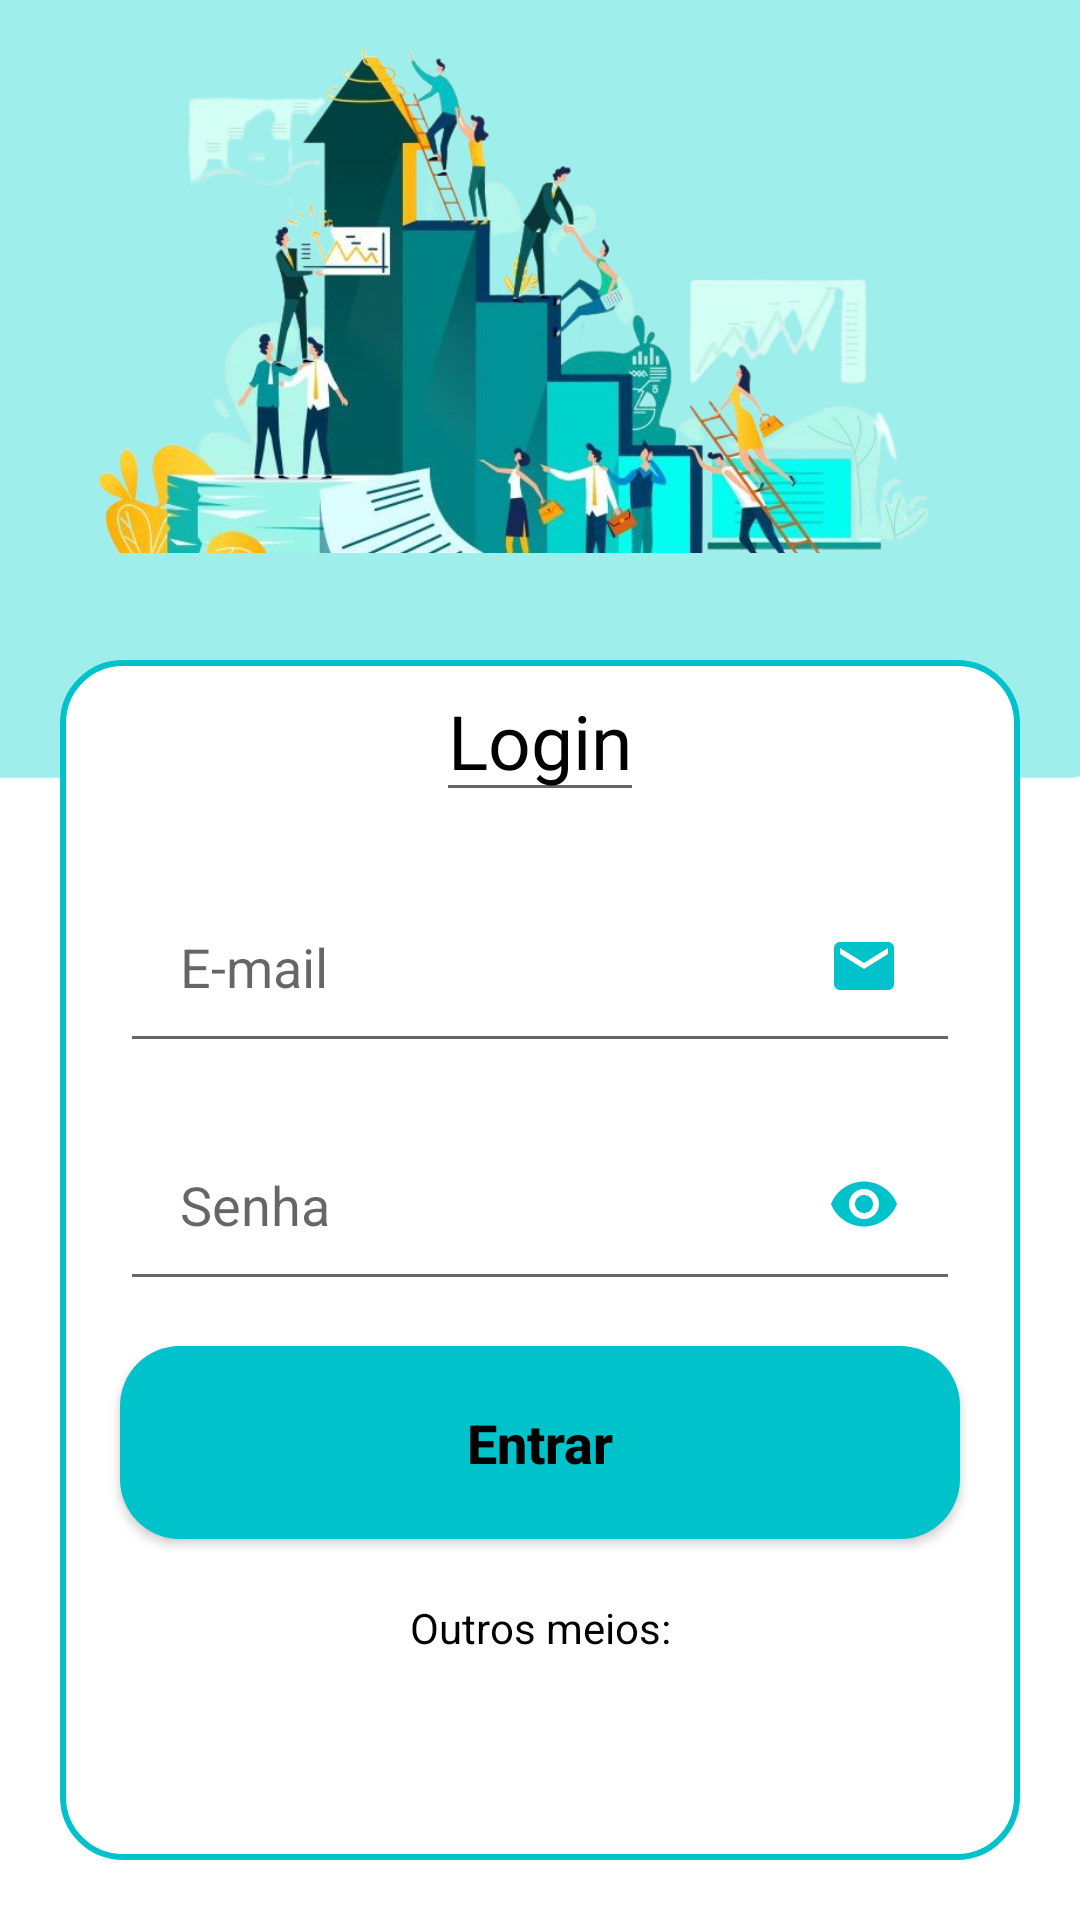

Write the Android layout XML for this screen, with the resource values it uses.
<!-- AndroidManifest.xml: application theme Theme.AplicativoConectOficial -->
<!-- res/layout/activity_tela_login.xml -->
<?xml version="1.0" encoding="utf-8"?>
<androidx.core.widget.NestedScrollView xmlns:android="http://schemas.android.com/apk/res/android"
    xmlns:app="http://schemas.android.com/apk/res-auto"
    xmlns:tools="http://schemas.android.com/tools"
    android:layout_width="match_parent"
    android:layout_height="match_parent"
    android:fillViewport="true">

    <androidx.constraintlayout.widget.ConstraintLayout
        android:layout_width="match_parent"
        android:layout_height="match_parent"
        android:background="@drawable/fundo_azul"
        android:orientation="vertical"
        tools:context=".view.telaLogin.telaLogin">


        <ImageView
            android:id="@+id/logo_desenho"
            android:layout_width="300dp"
            android:layout_height="200dp"
            android:src="@drawable/imagem_negocios"
            app:layout_constraintEnd_toEndOf="parent"
            app:layout_constraintStart_toStartOf="parent"
            app:layout_constraintTop_toTopOf="parent" />

        <View
            android:id="@+id/view"
            style="@style/ContainerComponents"
            app:layout_constraintEnd_toEndOf="parent"
            app:layout_constraintStart_toStartOf="parent"
            app:layout_constraintTop_toBottomOf="@+id/logo_desenho" />

        <EditText
            android:id="@+id/login_user"
            android:layout_width="wrap_content"
            android:layout_height="wrap_content"
            android:layout_gravity="center"
            android:layout_marginTop="220dp"
            android:fontFamily="@font/coda"
            android:text="@string/titulo_form_login"
            android:textColor="@color/black"
            android:textSize="25sp"
            app:layout_constraintEnd_toEndOf="@id/logo_desenho"
            app:layout_constraintStart_toStartOf="@id/logo_desenho"
            app:layout_constraintTop_toTopOf="@id/logo_desenho" />

        <EditText
            android:id="@+id/edit_email"
            style="@style/Edit_text"
            android:layout_marginTop="70dp"
            android:drawableRight="@drawable/ic_email"
            android:hint="@string/hint_email"
            android:inputType="textEmailAddress"
            app:layout_constraintEnd_toEndOf="@id/login_user"
            app:layout_constraintStart_toStartOf="@id/login_user"
            app:layout_constraintTop_toTopOf="@id/login_user" />


        <EditText
            android:id="@+id/edit_senha"
            style="@style/Edit_text"
            android:drawableRight="@drawable/ic_senha"
            android:hint="@string/hint_senha"
            android:inputType="numberPassword"
            app:layout_constraintEnd_toEndOf="@id/login_user"
            app:layout_constraintStart_toStartOf="@id/login_user"
            app:layout_constraintTop_toBottomOf="@id/edit_email" />

        <androidx.appcompat.widget.AppCompatButton
            android:id="@+id/botaoEntrar"
            style="@style/Button"
            android:text="@string/Entrar"
            app:layout_constraintEnd_toEndOf="parent"
            app:layout_constraintStart_toStartOf="parent"
            app:layout_constraintTop_toBottomOf="@id/edit_senha" />

        <ProgressBar
            android:id="@+id/progress_bar"
            android:layout_width="wrap_content"
            android:layout_height="wrap_content"
            android:layout_marginTop="30dp"
            android:visibility="invisible"
            app:layout_constraintEnd_toEndOf="parent"
            app:layout_constraintStart_toStartOf="parent"
            app:layout_constraintTop_toBottomOf="@id/botaoEntrar" />

        <TextView
            android:id="@+id/text_outros"
            android:layout_width="wrap_content"
            android:layout_height="wrap_content"
            android:layout_marginTop="20dp"
            android:text="Outros meios:"
            android:textColor="@color/black"
            app:layout_constraintEnd_toEndOf="parent"
            app:layout_constraintStart_toStartOf="parent"
            app:layout_constraintTop_toBottomOf="@id/botaoEntrar" />

        <ImageView
            android:id="@+id/logo_google"
            android:layout_width="match_parent"
            android:layout_height="50dp"
            android:layout_marginTop="12dp"
            android:src="@drawable/logo_google"
            app:layout_constraintEnd_toEndOf="parent"
            app:layout_constraintStart_toStartOf="parent"
            app:layout_constraintTop_toBottomOf="@id/text_outros" />

        <TextView
            android:id="@+id/text_conta"
            android:layout_width="wrap_content"
            android:layout_height="wrap_content"
            android:layout_marginStart="66dp"
            android:layout_marginTop="21dp"
            android:layout_marginEnd="10dp"
            android:layout_marginBottom="71dp"
            android:text="Não possui uma conta?"
            android:textColor="@color/black"
            app:layout_constraintBottom_toBottomOf="parent"
            app:layout_constraintEnd_toStartOf="@+id/text_tela_cadastro"
            app:layout_constraintStart_toStartOf="parent"
            app:layout_constraintTop_toBottomOf="@+id/view" />

        <TextView
            android:id="@+id/text_tela_cadastro"
            android:layout_width="wrap_content"
            android:layout_height="wrap_content"
            android:layout_marginStart="200dp"
            android:layout_marginTop="20dp"
            android:layout_marginEnd="40dp"
            android:layout_marginBottom="71dp"
            android:text="@string/text_cadastro"
            android:textColor="@color/black"
            android:textSize="15sp"
            android:textStyle="bold"
            app:layout_constraintBottom_toBottomOf="parent"
            app:layout_constraintEnd_toEndOf="parent"
            app:layout_constraintHorizontal_bias="0.535"
            app:layout_constraintStart_toStartOf="parent"
            app:layout_constraintTop_toBottomOf="@+id/view" />


    </androidx.constraintlayout.widget.ConstraintLayout>
</androidx.core.widget.NestedScrollView>
<!-- resources referenced by this layout -->
<resources>
  <color name="black">#FF000000</color>
  <!-- drawable ic_email (drawable) -->
  <vector android:height="24dp" android:tint="#00C2CB"
      android:viewportHeight="24" android:viewportWidth="24"
      android:width="24dp" xmlns:android="http://schemas.android.com/apk/res/android">
      <path android:fillColor="@android:color/white" android:pathData="M20,4L4,4c-1.1,0 -1.99,0.9 -1.99,2L2,18c0,1.1 0.9,2 2,2h16c1.1,0 2,-0.9 2,-2L22,6c0,-1.1 -0.9,-2 -2,-2zM20,8l-8,5 -8,-5L4,6l8,5 8,-5v2z"/>
  </vector>
  <!-- drawable ic_senha (drawable) -->
  <vector android:height="24dp" android:tint="#00C2CB"
      android:viewportHeight="24" android:viewportWidth="24"
      android:width="24dp" xmlns:android="http://schemas.android.com/apk/res/android">
      <path android:fillColor="@android:color/white" android:pathData="M12,4.5C7,4.5 2.73,7.61 1,12c1.73,4.39 6,7.5 11,7.5s9.27,-3.11 11,-7.5c-1.73,-4.39 -6,-7.5 -11,-7.5zM12,17c-2.76,0 -5,-2.24 -5,-5s2.24,-5 5,-5 5,2.24 5,5 -2.24,5 -5,5zM12,9c-1.66,0 -3,1.34 -3,3s1.34,3 3,3 3,-1.34 3,-3 -1.34,-3 -3,-3z"/>
  </vector>
  <string name="Entrar">Entrar</string>
  <string name="hint_email">E-mail</string>
  <string name="hint_senha">Senha</string>
  <string name="text_cadastro">Criar uma nova conta</string>
  <string name="titulo_form_login">Login</string>
  <style name="ContainerComponents">
          <item name="android:layout_width">match_parent</item>
          <item name="android:layout_height">400dp</item>
          <item name="android:background">@drawable/container_components</item>
          <item name="android:layout_margin">20dp</item>
  
      </style>
  <style name="Edit_text">
          <item name="android:layout_width">match_parent</item>
          <item name="android:layout_height">wrap_content</item>
          <item name="android:padding">20dp</item>
          <item name="android:maxLength">25</item>
          <item name="android:layout_marginLeft">40dp</item>
          <item name="android:layout_marginRight">40dp</item>
          <item name="android:layout_marginTop">15dp</item>
      </style>
  <style name="Theme.AplicativoConectOficial" parent="Theme.MaterialComponents.Light.NoActionBar">
          
          <item name="colorPrimary">@color/red</item>
          <item name="colorPrimaryVariant">@color/red</item>
          <item name="colorOnPrimary">@color/black</item>
          
          <item name="colorSecondary">@color/teal_200</item>
          <item name="colorSecondaryVariant">@color/teal_700</item>
          <item name="colorOnSecondary">@color/white</item>
          
          <item name="android:statusBarColor">?attr/colorPrimaryVariant</item>
          <item name="android:windowLightStatusBar" tools:targetApi="23">true</item>
          
      </style>
  <!-- drawable button (drawable) -->
  <?xml version="1.0" encoding="utf-8"?>
  <shape xmlns:android="http://schemas.android.com/apk/res/android">
  
      <corners android:radius="20dp"/>
      <gradient
          android:startColor="@color/verde_agua"
          android:centerColor="@color/verde_agua"
          android:endColor="@color/verde_agua"
          />
  </shape>
  <!-- drawable container_components (drawable) -->
  <?xml version="1.0" encoding="utf-8"?>
  <shape xmlns:android="http://schemas.android.com/apk/res/android">
  
      <solid android:color="@color/white"/>
          <corners android:radius="20dp"/>
      <stroke android:color="@color/verde_agua" android:width="2dp"/>
  </shape>
  <color name="red">#E93754</color>
  <color name="teal_200">#FF03DAC5</color>
  <color name="teal_700">#FF018786</color>
  <color name="white">#FFFFFFFF</color>
  <color name="verde_agua">#00C2CB</color>
</resources>
